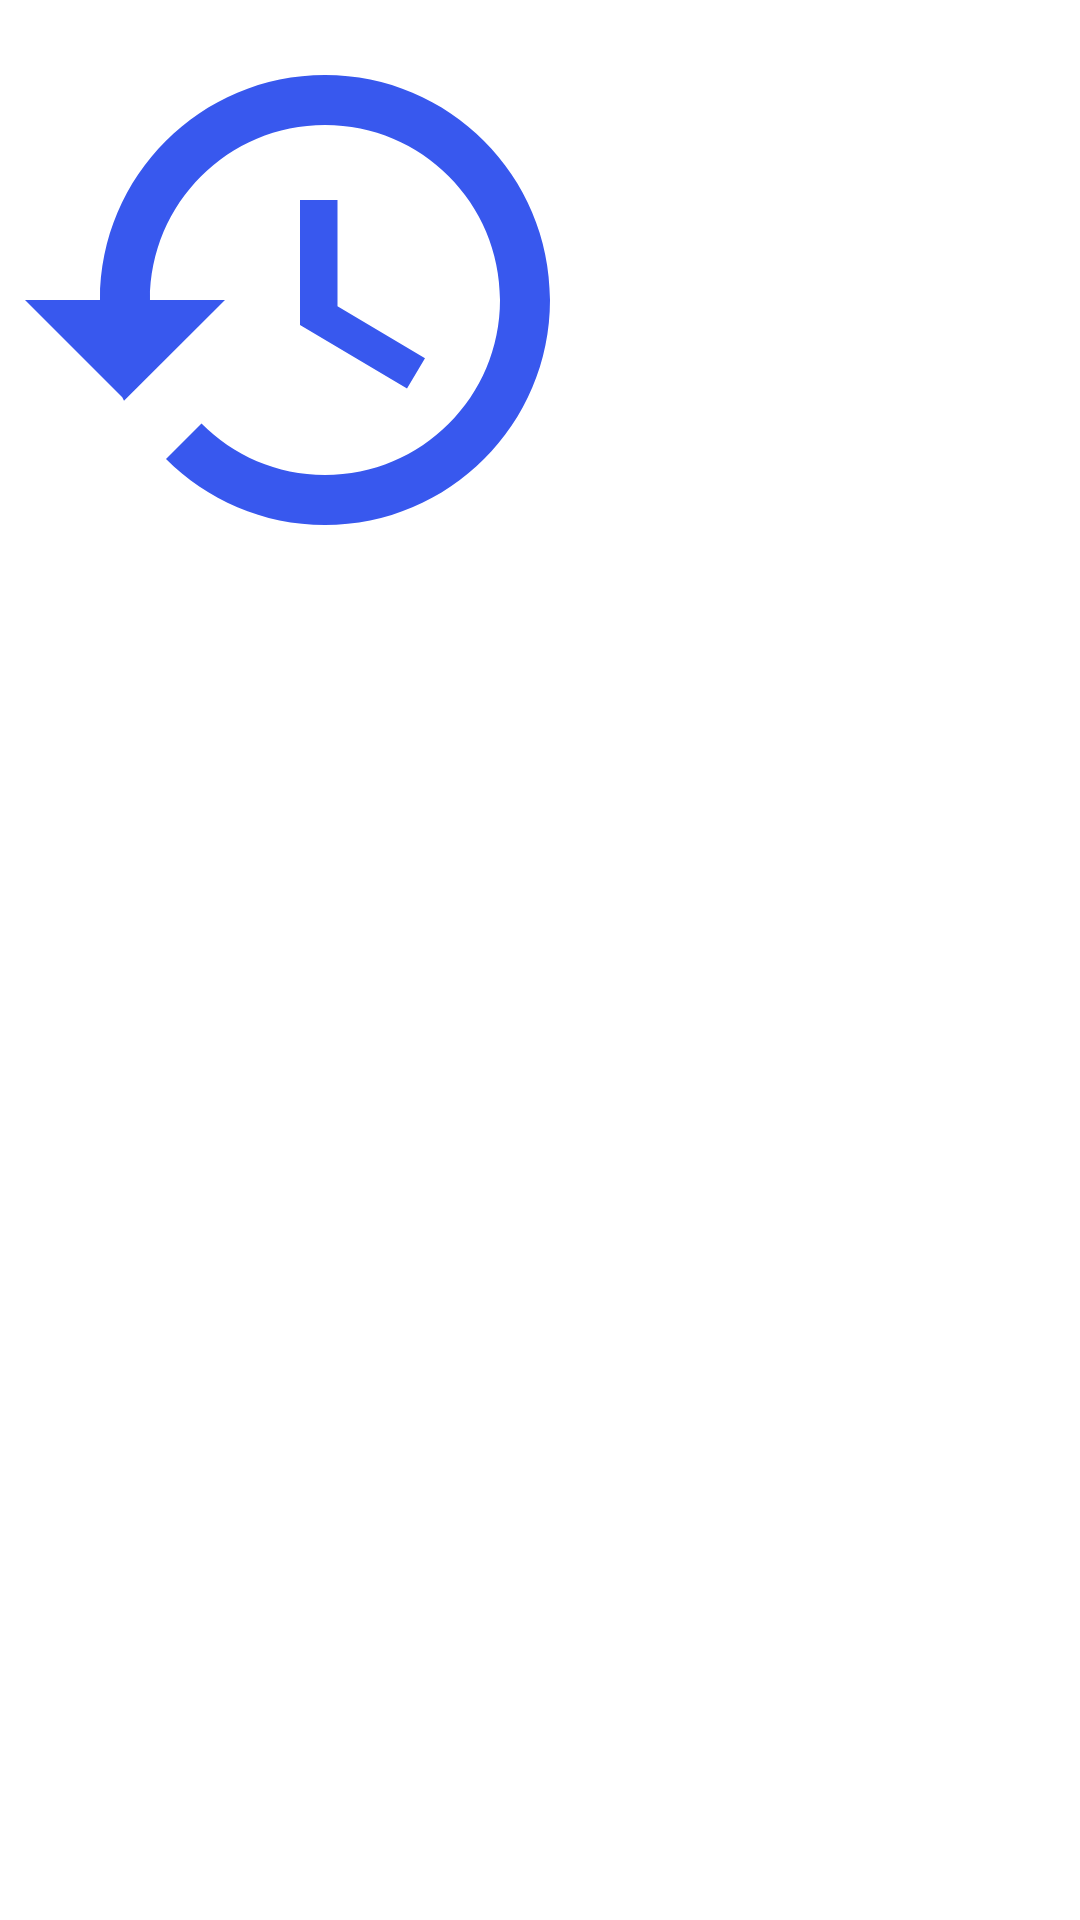

Here is an Android app screen rendered from its layout file. Give the layout XML and the strings, colors and styles it references.
<!-- AndroidManifest.xml: application theme Theme.NewEQuest -->
<!-- res/layout/activity_backup.xml -->
<?xml version="1.0" encoding="utf-8"?>
<androidx.constraintlayout.widget.ConstraintLayout xmlns:android="http://schemas.android.com/apk/res/android"
    android:layout_width="match_parent"
    android:layout_height="match_parent"
    xmlns:app="http://schemas.android.com/apk/res-auto">

    <ImageView
        android:id="@+id/restore_backup"
        android:layout_width="200dp"
        android:layout_height="200dp"
        android:src="@drawable/ic_restore_backup"
        app:layout_constraintLeft_toLeftOf="parent"
        app:layout_constraintTop_toTopOf="parent"
        />


</androidx.constraintlayout.widget.ConstraintLayout>
<!-- resources referenced by this layout -->
<resources>
  <!-- drawable ic_restore_backup (drawable) -->
  <vector android:height="24dp" android:tint="#3858EE"
      android:viewportHeight="24" android:viewportWidth="24"
      android:width="24dp" xmlns:android="http://schemas.android.com/apk/res/android">
      <path android:fillColor="@android:color/white" android:pathData="M13,3c-4.97,0 -9,4.03 -9,9L1,12l3.89,3.89 0.07,0.14L9,12L6,12c0,-3.87 3.13,-7 7,-7s7,3.13 7,7 -3.13,7 -7,7c-1.93,0 -3.68,-0.79 -4.94,-2.06l-1.42,1.42C8.27,19.99 10.51,21 13,21c4.97,0 9,-4.03 9,-9s-4.03,-9 -9,-9zM12,8v5l4.28,2.54 0.72,-1.21 -3.5,-2.08L13.5,8L12,8z"/>
  </vector>
  <style name="Theme.NewEQuest" parent="Theme.MaterialComponents.DayNight.NoActionBar">
  
  
  
  
  
  
  
  
  
  
  
  
          
          <item name="colorPrimary">@color/blue</item>
          <item name="colorPrimaryDark">@color/dark_blue</item>
          <item name="colorAccent">@color/orange</item>
          <item name="colorControlNormal">@color/grey</item>
          <item name="colorControlActivated">@color/orange</item>
          <item name="colorControlHighlight">@color/orange</item>
      </style>
  <color name="blue">#277DA1</color>
  <color name="dark_blue">#006696</color>
  <color name="orange">#F89629</color>
  <color name="grey">#b1b1b1</color>
</resources>
